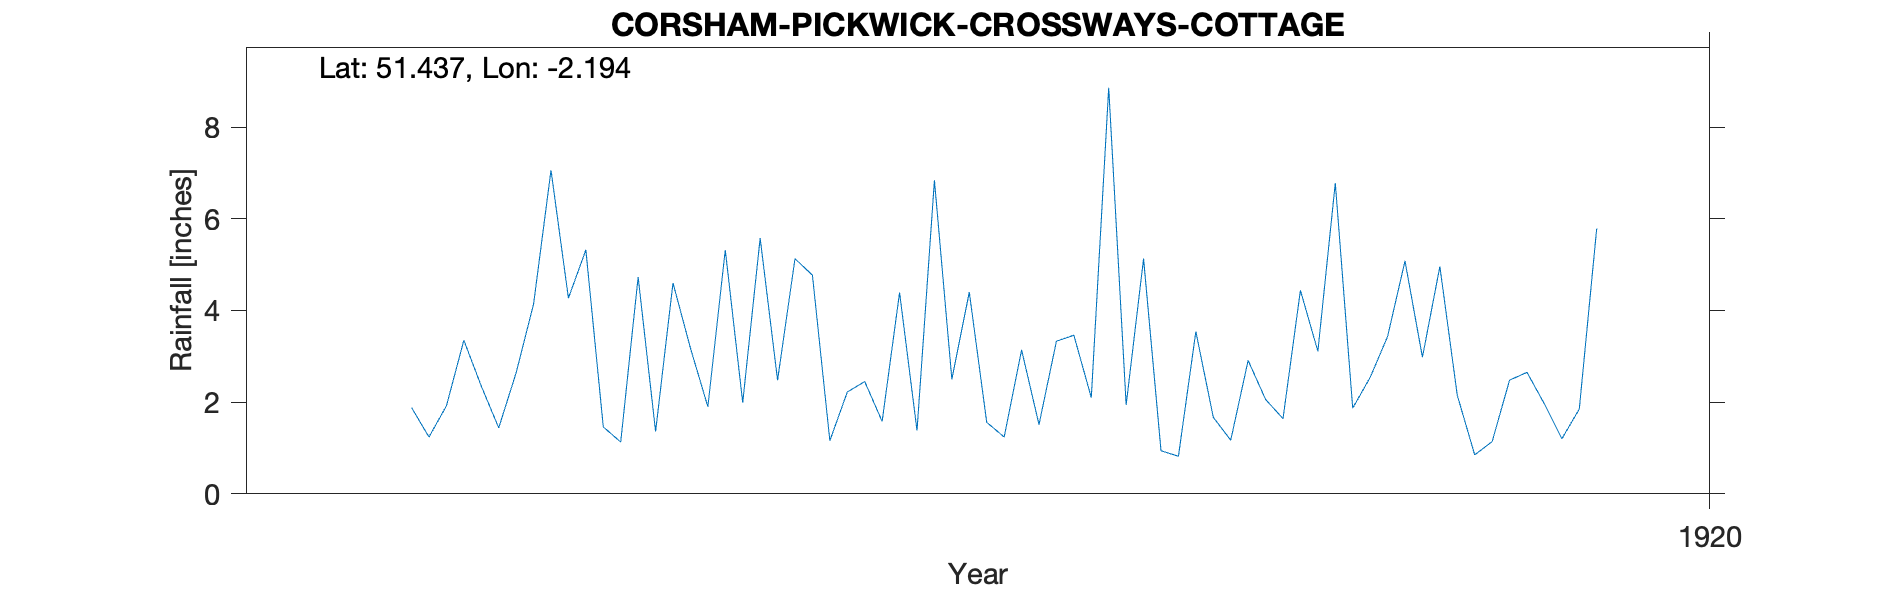

Data behind this chart, as committed beside it:
CORSHAM-PICKWICK-CROSSWAYS-COTTAGE, , , , , , , , , , 
Grid ref, ST866709, Long, -2.194, Lat, 51.44, Elevation, 338, ft, , 
Station no, RR7097, , , , , , , , , 
, 1910, 1911, 1912, 1913, 1914, 1915, 1916, 1917, 1918, 1919
January, , , , , , 4.27, 2.48, 1.56, 3.54, 5.08
February, , , , , , 5.32, 5.13, 1.24, 1.67, 2.98
March, , , , , , 1.46, 4.77, 3.14, 1.17, 4.96
April, , , , , 1.88, 1.13, 1.16, 1.51, 2.91, 2.15
May, , , , , 1.24, 4.73, 2.22, 3.33, 2.06, 0.85
June, , , , , 1.92, 1.36, 2.45, 3.46, 1.64, 1.14
July, , , , , 3.35, 4.6, 1.58, 2.1, 4.44, 2.48
August, , , , , 2.35, 3.18, 4.39, 8.86, 3.11, 2.65
September, , , , , 1.44, 1.9, 1.38, 1.94, 6.78, 1.96
October, , , , , 2.64, 5.32, 6.84, 5.13, 1.87, 1.2
November, , , , , 4.14, 1.99, 2.5, 0.94, 2.54, 1.85
December, , , , , 7.06, 5.58, 4.4, 0.82, 3.43, 5.79
Total, , , , , , 40.84, 39.3, 34.03, 35.16, 33.09
